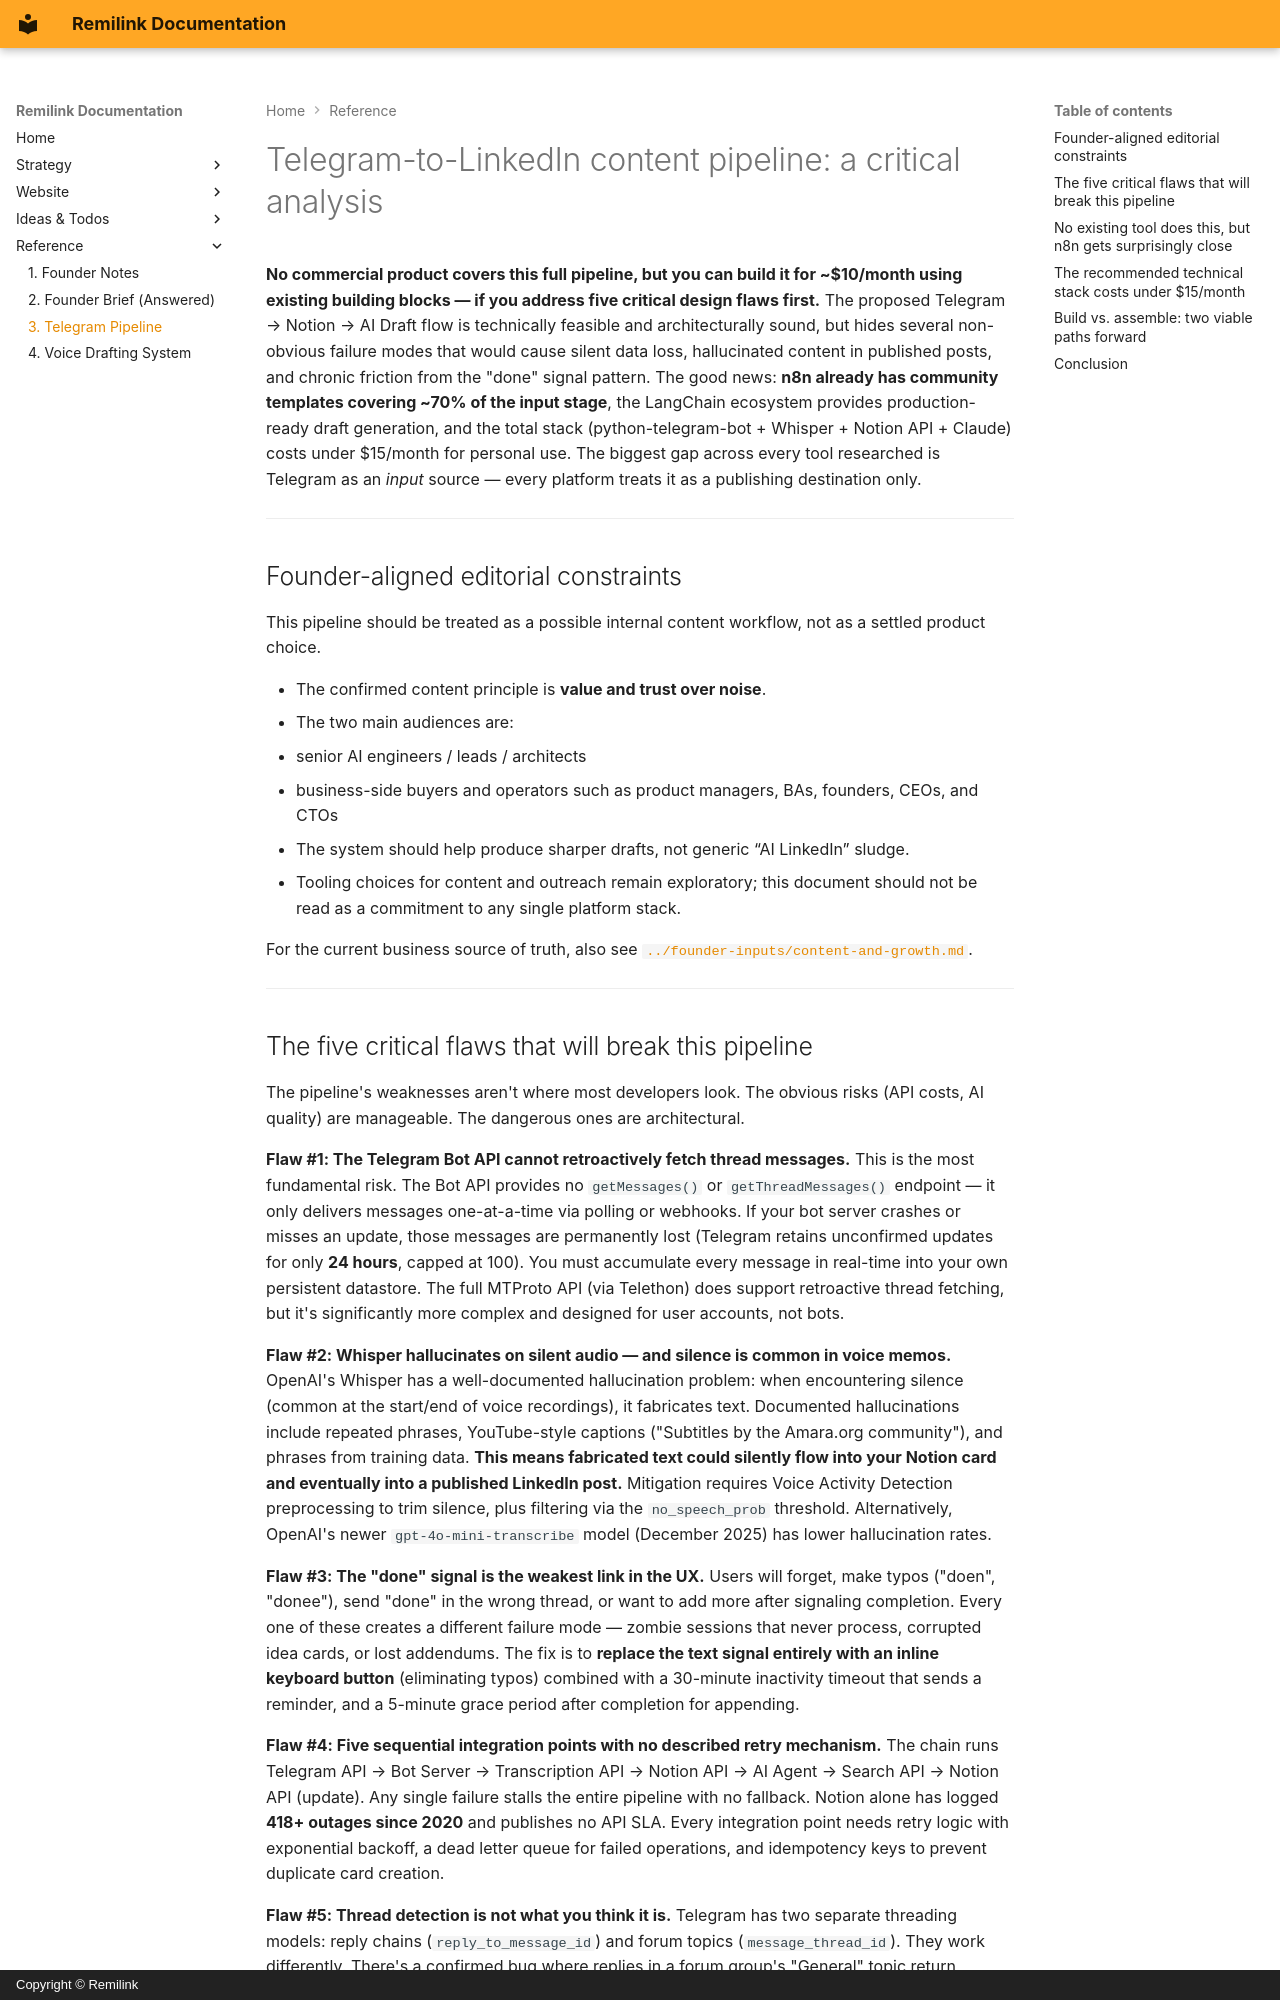

repository: fearless-lark/fearless-lark.github.io · page: reference/telegram-pipeline/index.html · generator: mkdocs · copyright: Copyright © Remilink

---
title: "Telegram-to-LinkedIn Content Pipeline"
---

# Telegram-to-LinkedIn content pipeline: a critical analysis

**No commercial product covers this full pipeline, but you can build it for ~$10/month using existing building blocks — if you address five critical design flaws first.** The proposed Telegram → Notion → AI Draft flow is technically feasible and architecturally sound, but hides several non-obvious failure modes that would cause silent data loss, hallucinated content in published posts, and chronic friction from the "done" signal pattern. The good news: **n8n already has community templates covering ~70% of the input stage**, the LangChain ecosystem provides production-ready draft generation, and the total stack (python-telegram-bot + Whisper + Notion API + Claude) costs under $15/month for personal use. The biggest gap across every tool researched is Telegram as an *input* source — every platform treats it as a publishing destination only.

---

## Founder-aligned editorial constraints

This pipeline should be treated as a possible internal content workflow, not as a settled product choice.

- The confirmed content principle is **value and trust over noise**.
- The two main audiences are:
  - senior AI engineers / leads / architects
  - business-side buyers and operators such as product managers, BAs, founders, CEOs, and CTOs
- The system should help produce sharper drafts, not generic “AI LinkedIn” sludge.
- Tooling choices for content and outreach remain exploratory; this document should not be read as a commitment to any single platform stack.

For the current business source of truth, also see [`../founder-inputs/content-and-growth.md`](../founder-inputs/content-and-growth.md).

---
